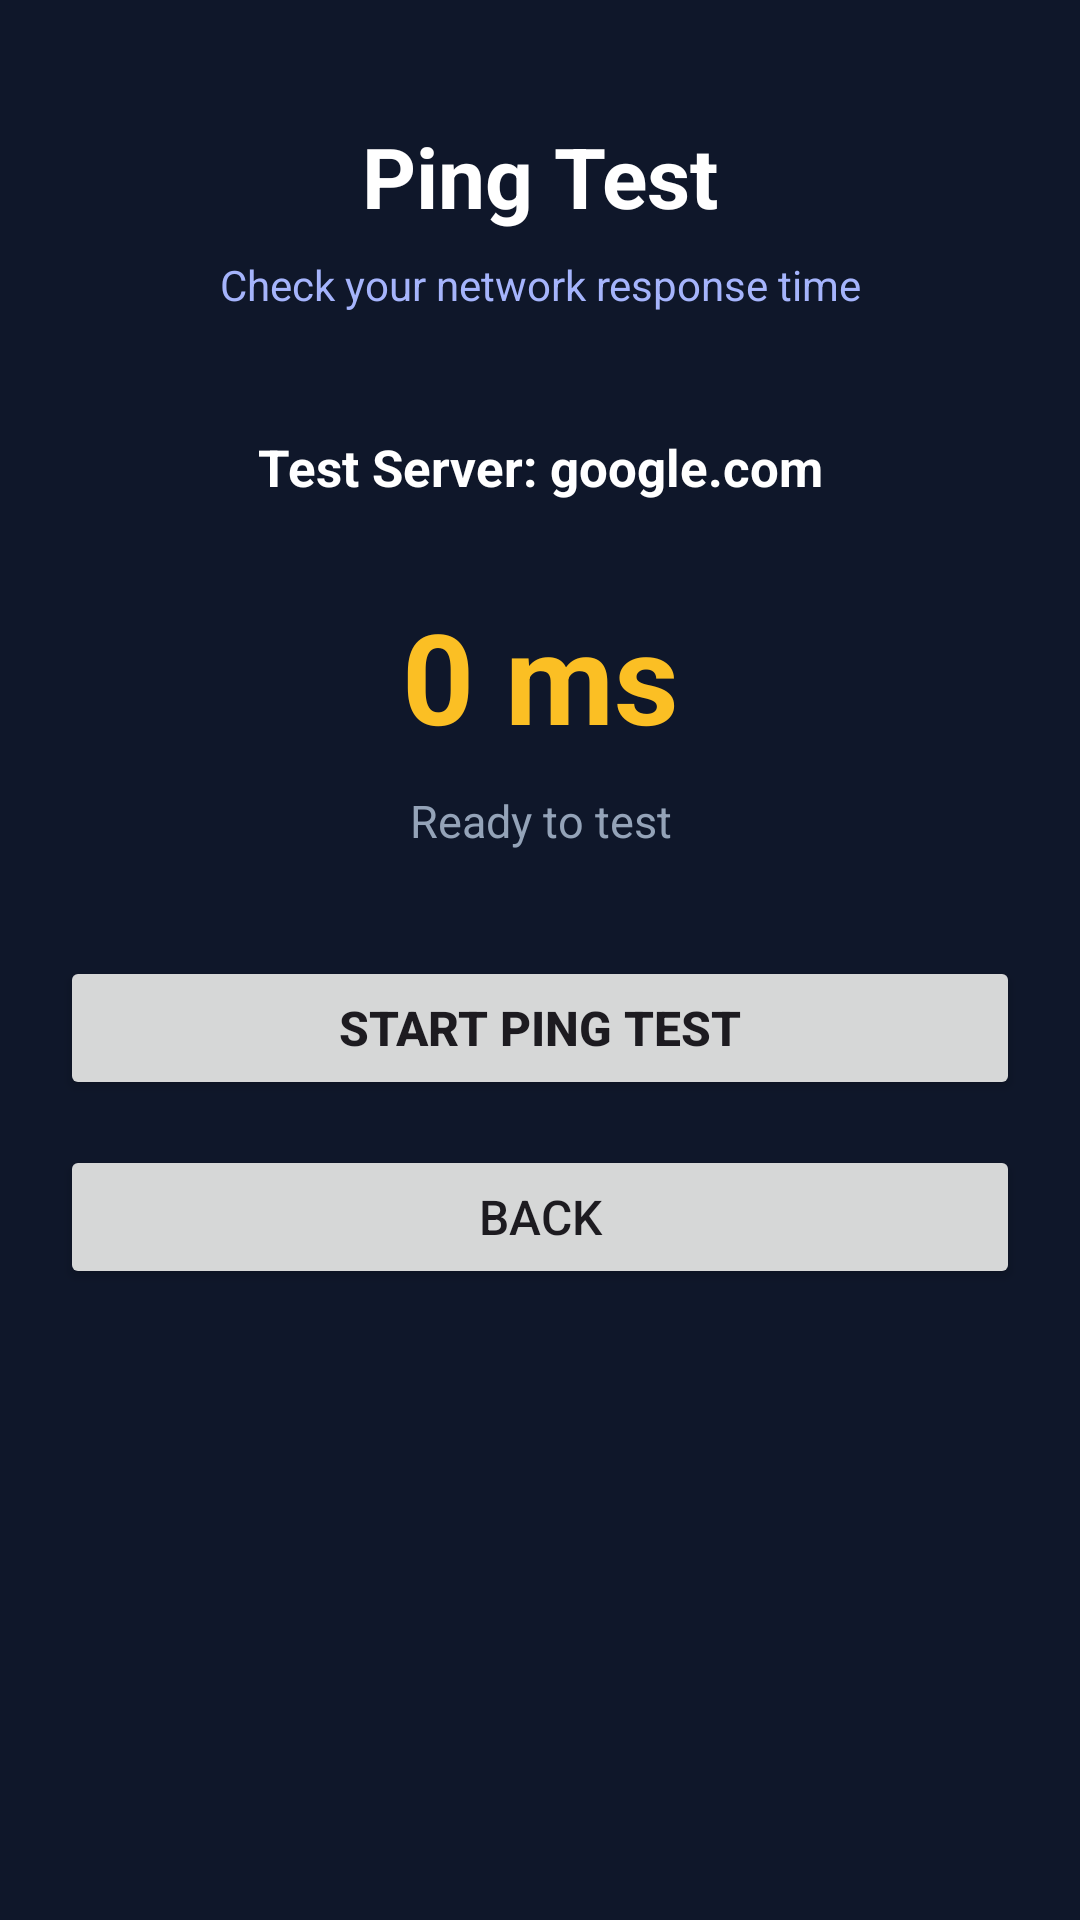

Write the Android layout XML for this screen, with the resource values it uses.
<!-- AndroidManifest.xml: application theme Theme._24012011225_MAD_Project -->
<!-- res/layout/activity_ping.xml -->
<?xml version="1.0" encoding="utf-8"?>
<LinearLayout xmlns:android="http://schemas.android.com/apk/res/android"
    android:layout_width="match_parent"
    android:layout_height="match_parent"
    android:orientation="vertical"
    android:padding="20dp"
    android:background="#0F172A">

    
    <TextView
        android:id="@+id/txtPingTitle"
        android:layout_width="match_parent"
        android:layout_height="wrap_content"
        android:text="Ping Test"
        android:textSize="28sp"
        android:textStyle="bold"
        android:textColor="#FFFFFF"
        android:gravity="center"
        android:layout_marginTop="20dp"
        android:layout_marginBottom="8dp" />

    
    <TextView
        android:id="@+id/txtPingSubtitle"
        android:layout_width="match_parent"
        android:layout_height="wrap_content"
        android:text="Check your network response time"
        android:textSize="14sp"
        android:textColor="#A5B4FC"
        android:gravity="center"
        android:layout_marginBottom="40dp" />

    
    <TextView
        android:id="@+id/txtPingServer"
        android:layout_width="match_parent"
        android:layout_height="wrap_content"
        android:text="Test Server: google.com"
        android:textSize="17sp"
        android:textStyle="bold"
        android:textColor="#FFFFFF"
        android:gravity="center"
        android:layout_marginBottom="30dp" />

    
    <ProgressBar
        android:id="@+id/progressPing"
        android:layout_width="80dp"
        android:layout_height="80dp"
        android:layout_gravity="center"
        android:indeterminate="true"
        android:visibility="gone"
        android:layout_marginBottom="25dp" />

    
    <TextView
        android:id="@+id/txtPingValue"
        android:layout_width="match_parent"
        android:layout_height="wrap_content"
        android:text="0 ms"
        android:textSize="42sp"
        android:textStyle="bold"
        android:textColor="#FBBF24"
        android:gravity="center"
        android:layout_marginBottom="10dp" />

    
    <TextView
        android:id="@+id/txtPingStatus"
        android:layout_width="match_parent"
        android:layout_height="wrap_content"
        android:text="Ready to test"
        android:textSize="15sp"
        android:textColor="#94A3B8"
        android:gravity="center"
        android:layout_marginBottom="35dp" />

    
    <Button
        android:id="@+id/btnStartPing"
        android:layout_width="match_parent"
        android:layout_height="wrap_content"
        android:text="Start Ping Test"
        android:textSize="16sp"
        android:textStyle="bold"
        android:layout_marginBottom="15dp" />

    
    <Button
        android:id="@+id/btnPingBack"
        android:layout_width="match_parent"
        android:layout_height="wrap_content"
        android:text="Back"
        android:textSize="16sp" />

</LinearLayout>
<!-- resources referenced by this layout -->
<resources>
  <style name="Theme._24012011225_MAD_Project" parent="Base.Theme._24012011225_MAD_Project" />
  <style name="Base.Theme._24012011225_MAD_Project" parent="Theme.Material3.DayNight.NoActionBar">
          
          
      </style>
</resources>
